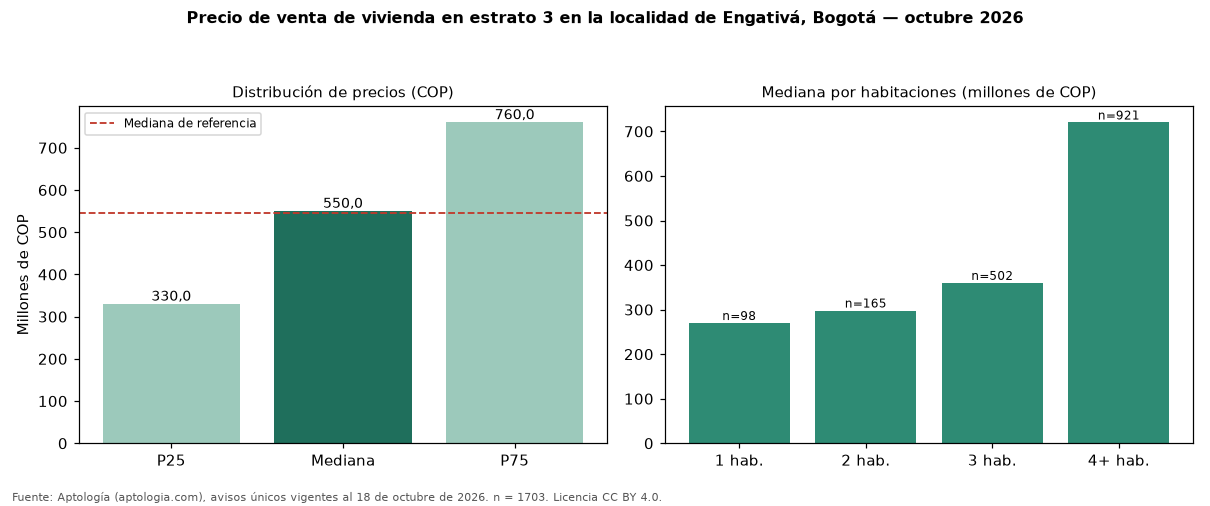

The table this chart was drawn from, first rows:
seccion, metrica, valor_cop, n
precio, p25, 330000000, 1703
precio, mediana, 550000000, 1703
precio, p75, 760000000, 1703
cop_por_m2, p25, 3089693, 1703
cop_por_m2, mediana, 4428571, 1703
cop_por_m2, p75, 5570081, 1703
area, area_mediana_m2, 128.8, 1703
habitaciones, 1, 270000000, 98
habitaciones, 2, 298000000, 165
habitaciones, 3, 360000000, 502
habitaciones, 4+, 720000000, 921
administracion, mediana, 197000, 537
estrato, moda, 3, 
parqueadero, porcentaje_con_parqueadero, 60.1, 1703
referencia, mediana_referencia, 545000000, 2436
referencia, mediana_cop_por_m2_referencia, 4600000, 2436
